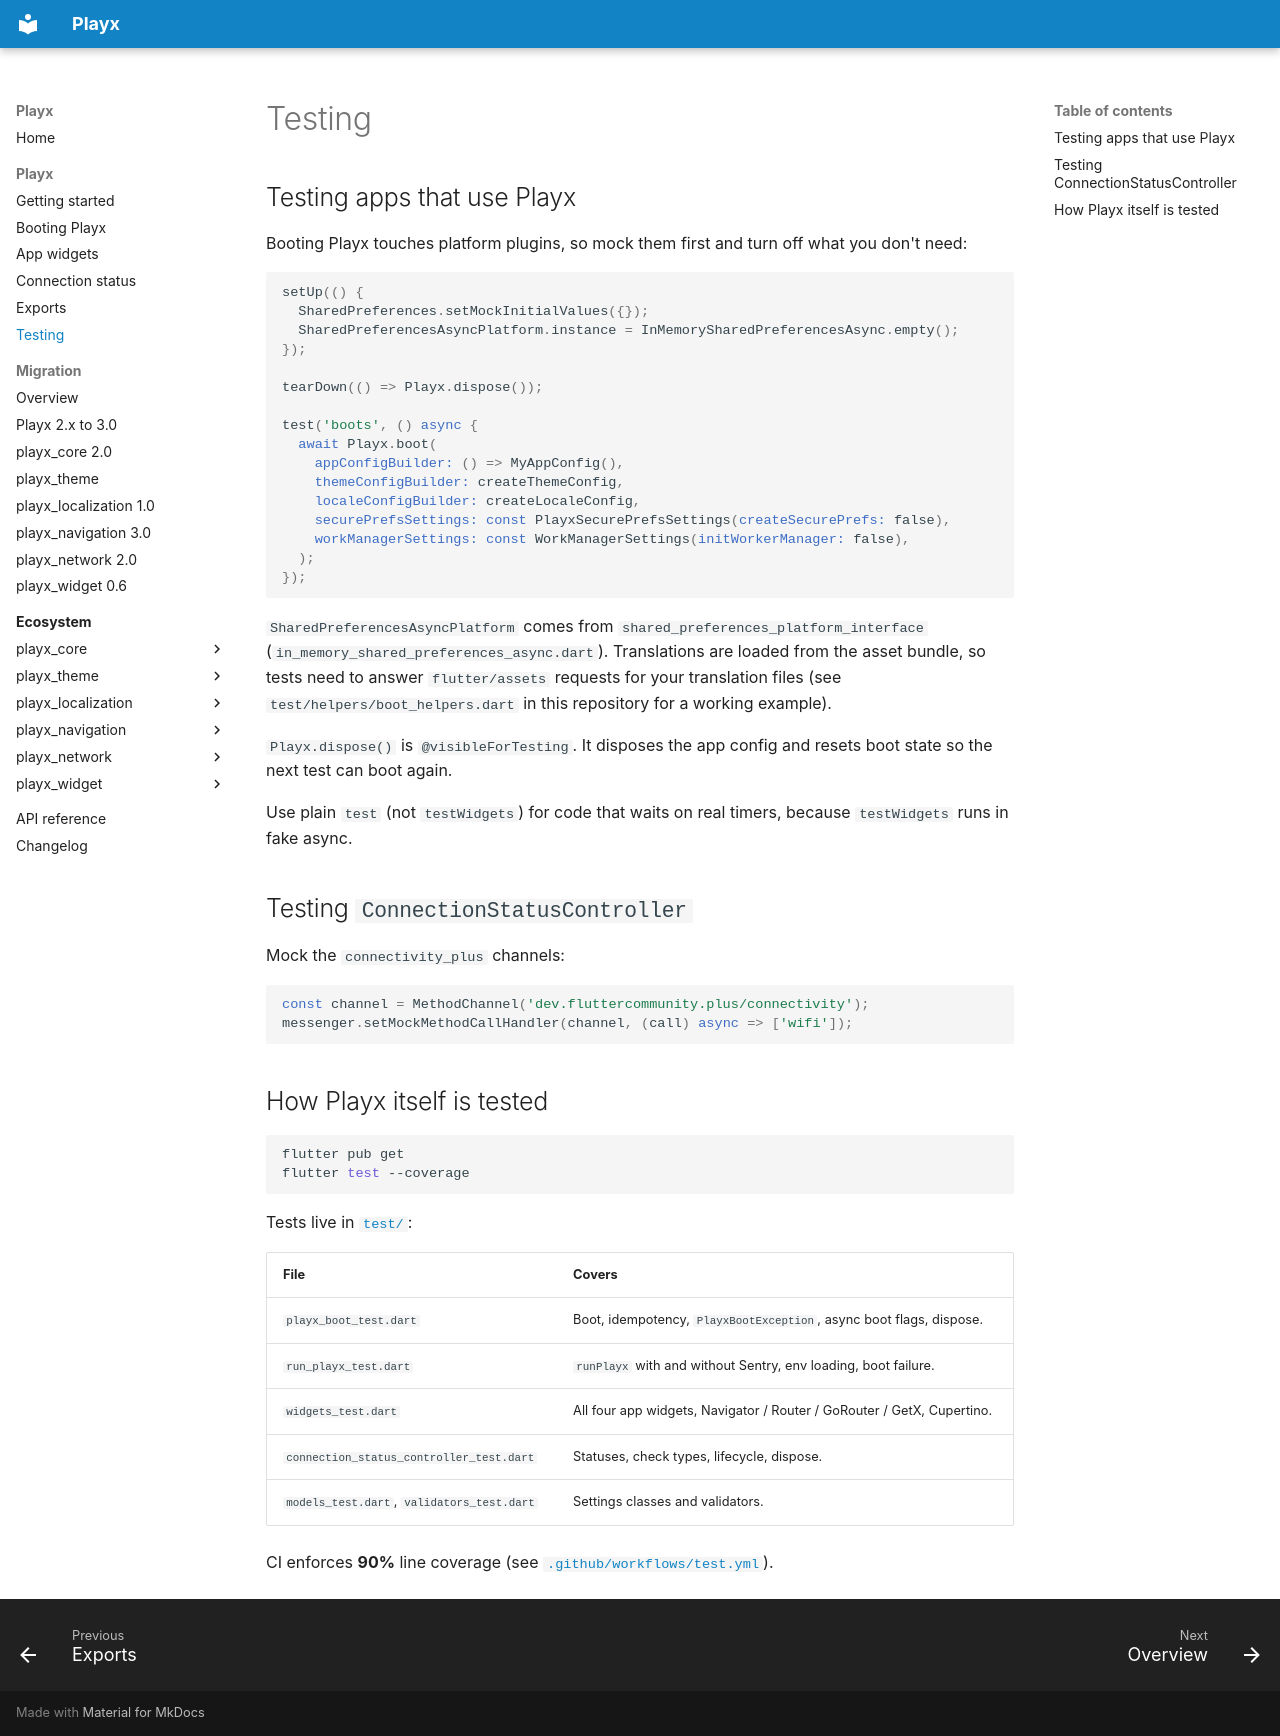

repository: playx-flutter/playx · page: testing/index.html · generator: mkdocs

# Testing

## Testing apps that use Playx

Booting Playx touches platform plugins, so mock them first and turn off what you don't need:

```dart
setUp(() {
  SharedPreferences.setMockInitialValues({});
  SharedPreferencesAsyncPlatform.instance = InMemorySharedPreferencesAsync.empty();
});

tearDown(() => Playx.dispose());

test('boots', () async {
  await Playx.boot(
    appConfigBuilder: () => MyAppConfig(),
    themeConfigBuilder: createThemeConfig,
    localeConfigBuilder: createLocaleConfig,
    securePrefsSettings: const PlayxSecurePrefsSettings(createSecurePrefs: false),
    workManagerSettings: const WorkManagerSettings(initWorkerManager: false),
  );
});
```

`SharedPreferencesAsyncPlatform` comes from `shared_preferences_platform_interface`
(`in_memory_shared_preferences_async.dart`). Translations are loaded from the asset bundle,
so tests need to answer `flutter/assets` requests for your translation files (see
`test/helpers/boot_helpers.dart` in this repository for a working example).

`Playx.dispose()` is `@visibleForTesting`. It disposes the app config and resets boot state
so the next test can boot again.

Use plain `test` (not `testWidgets`) for code that waits on real timers, because
`testWidgets` runs in fake async.

## Testing `ConnectionStatusController`

Mock the `connectivity_plus` channels:

```dart
const channel = MethodChannel('dev.fluttercommunity.plus/connectivity');
messenger.setMockMethodCallHandler(channel, (call) async => ['wifi']);
```

## How Playx itself is tested

```sh
flutter pub get
flutter test --coverage
```

Tests live in [`test/`](https://github.com/playx-flutter/playx/tree/main/test):

| File | Covers |
| --- | --- |
| `playx_boot_test.dart` | Boot, idempotency, `PlayxBootException`, async boot flags, dispose. |
| `run_playx_test.dart` | `runPlayx` with and without Sentry, env loading, boot failure. |
| `widgets_test.dart` | All four app widgets, Navigator / Router / GoRouter / GetX, Cupertino. |
| `connection_status_controller_test.dart` | Statuses, check types, lifecycle, dispose. |
| `models_test.dart`, `validators_test.dart` | Settings classes and validators. |

CI enforces **90%** line coverage (see [`.github/workflows/test.yml`](https://github.com/playx-flutter/playx/blob/main/.github/workflows/test.yml)).
